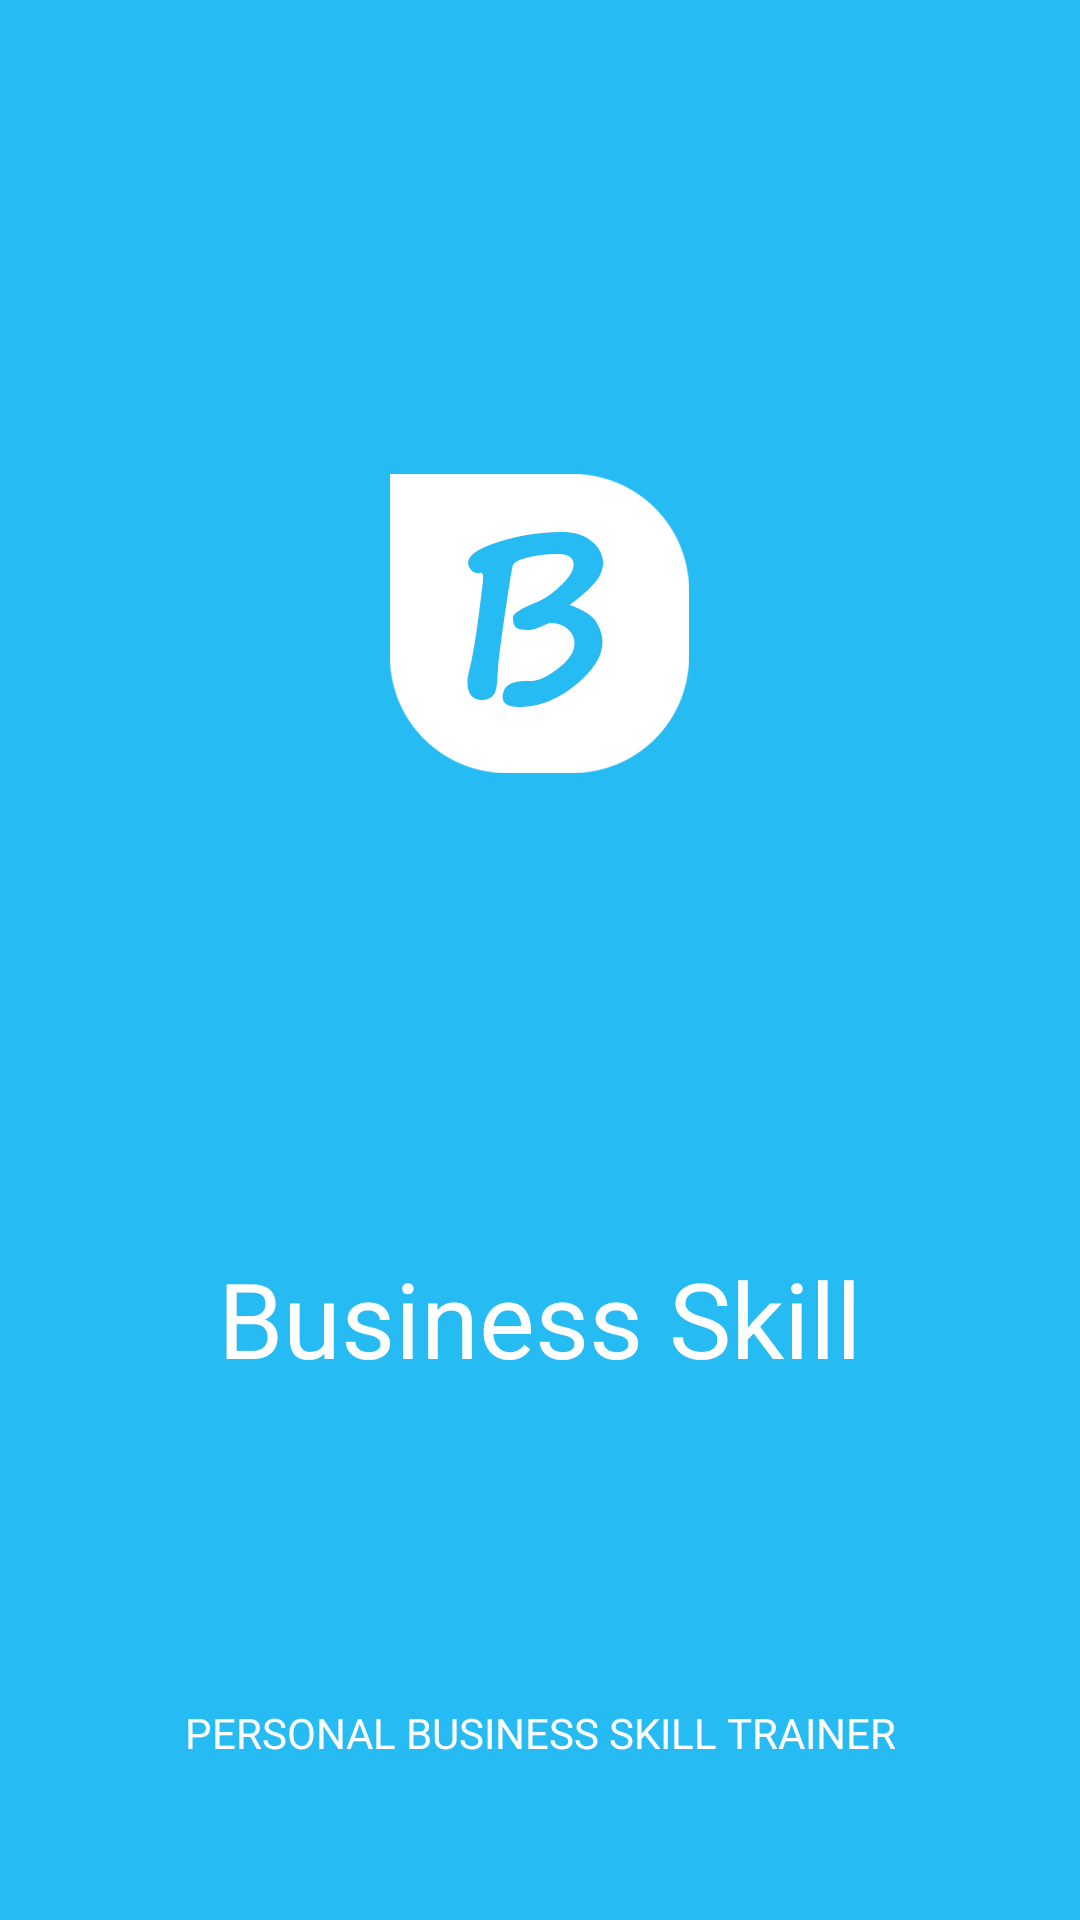

Here is an Android app screen rendered from its layout file. Give the layout XML and the strings, colors and styles it references.
<!-- AndroidManifest.xml: application theme AppTheme -->
<!-- res/layout/activity_splash.xml -->
<?xml version="1.0" encoding="utf-8"?>
<LinearLayout xmlns:android="http://schemas.android.com/apk/res/android"
    android:layout_width="match_parent"
    android:layout_height="match_parent"
    android:background="@color/colorBackground"
    android:orientation="vertical">

    <LinearLayout
        android:layout_width="100dp"
        android:layout_height="100dp"
        android:layout_gravity="center"
        android:layout_weight="2"
        android:orientation="vertical">

        <ImageView
            android:id="@+id/splash"
            android:layout_width="wrap_content"
            android:layout_height="wrap_content"
            android:layout_weight="6"
            android:contentDescription="@string/a1"
            android:src="@drawable/logo" />
    </LinearLayout>

    <LinearLayout
        android:layout_width="wrap_content"
        android:layout_height="wrap_content"
        android:layout_gravity="center"
        android:layout_weight="1"
        android:orientation="vertical">

        <TextView
            android:id="@+id/title"
            android:layout_width="match_parent"
            android:layout_height="wrap_content"
            android:gravity="center_horizontal"
            android:text="@string/a1"
            android:layout_weight="2"
            android:textColor="@color/colorWhite"
            android:textSize="35sp" />

        <TextView
            android:id="@+id/sub_title"
            android:layout_width="match_parent"
            android:layout_height="wrap_content"
            android:layout_below="@+id/title"
            android:gravity="center_horizontal"
            android:text="@string/a2"
            android:layout_weight="1"
            android:textAppearance="?android:attr/textAppearanceSmall"
            android:textColor="@color/colorWhite" />
    </LinearLayout>
</LinearLayout>
<!-- resources referenced by this layout -->
<resources>
  <color name="colorBackground">#26bbf2</color>
  <color name="colorWhite">#ffffff</color>
  <!-- drawable logo: png bitmap (drawable, 11196 bytes) -->
  <string name="a1">Business Skill</string>
  <string name="a2">PERSONAL BUSINESS SKILL TRAINER</string>
  <style name="AppTheme" parent="Base.AppTheme">
          <item name="android:windowTranslucentStatus">true</item>
          <item name="android:windowTranslucentNavigation">true</item>
      </style>
  <style name="Base.AppTheme" parent="Theme.AppCompat.Light.NoActionBar">
          <item name="colorPrimary">@color/colorPrimary</item>
          <item name="colorPrimaryDark">@color/colorPrimaryDark</item>
          <item name="colorAccent">@color/colorAccent</item>
          <item name="colorControlHighlight">@color/colorPrimaryDarker</item>
          <item name="android:windowBackground">@color/colorWhite</item>
      </style>
  <color name="colorPrimary">#26bbf2</color>
  <color name="colorPrimaryDark">#01a1cc</color>
  <color name="colorAccent">#ffffff</color>
  <color name="colorPrimaryDarker">#0086aa</color>
</resources>
